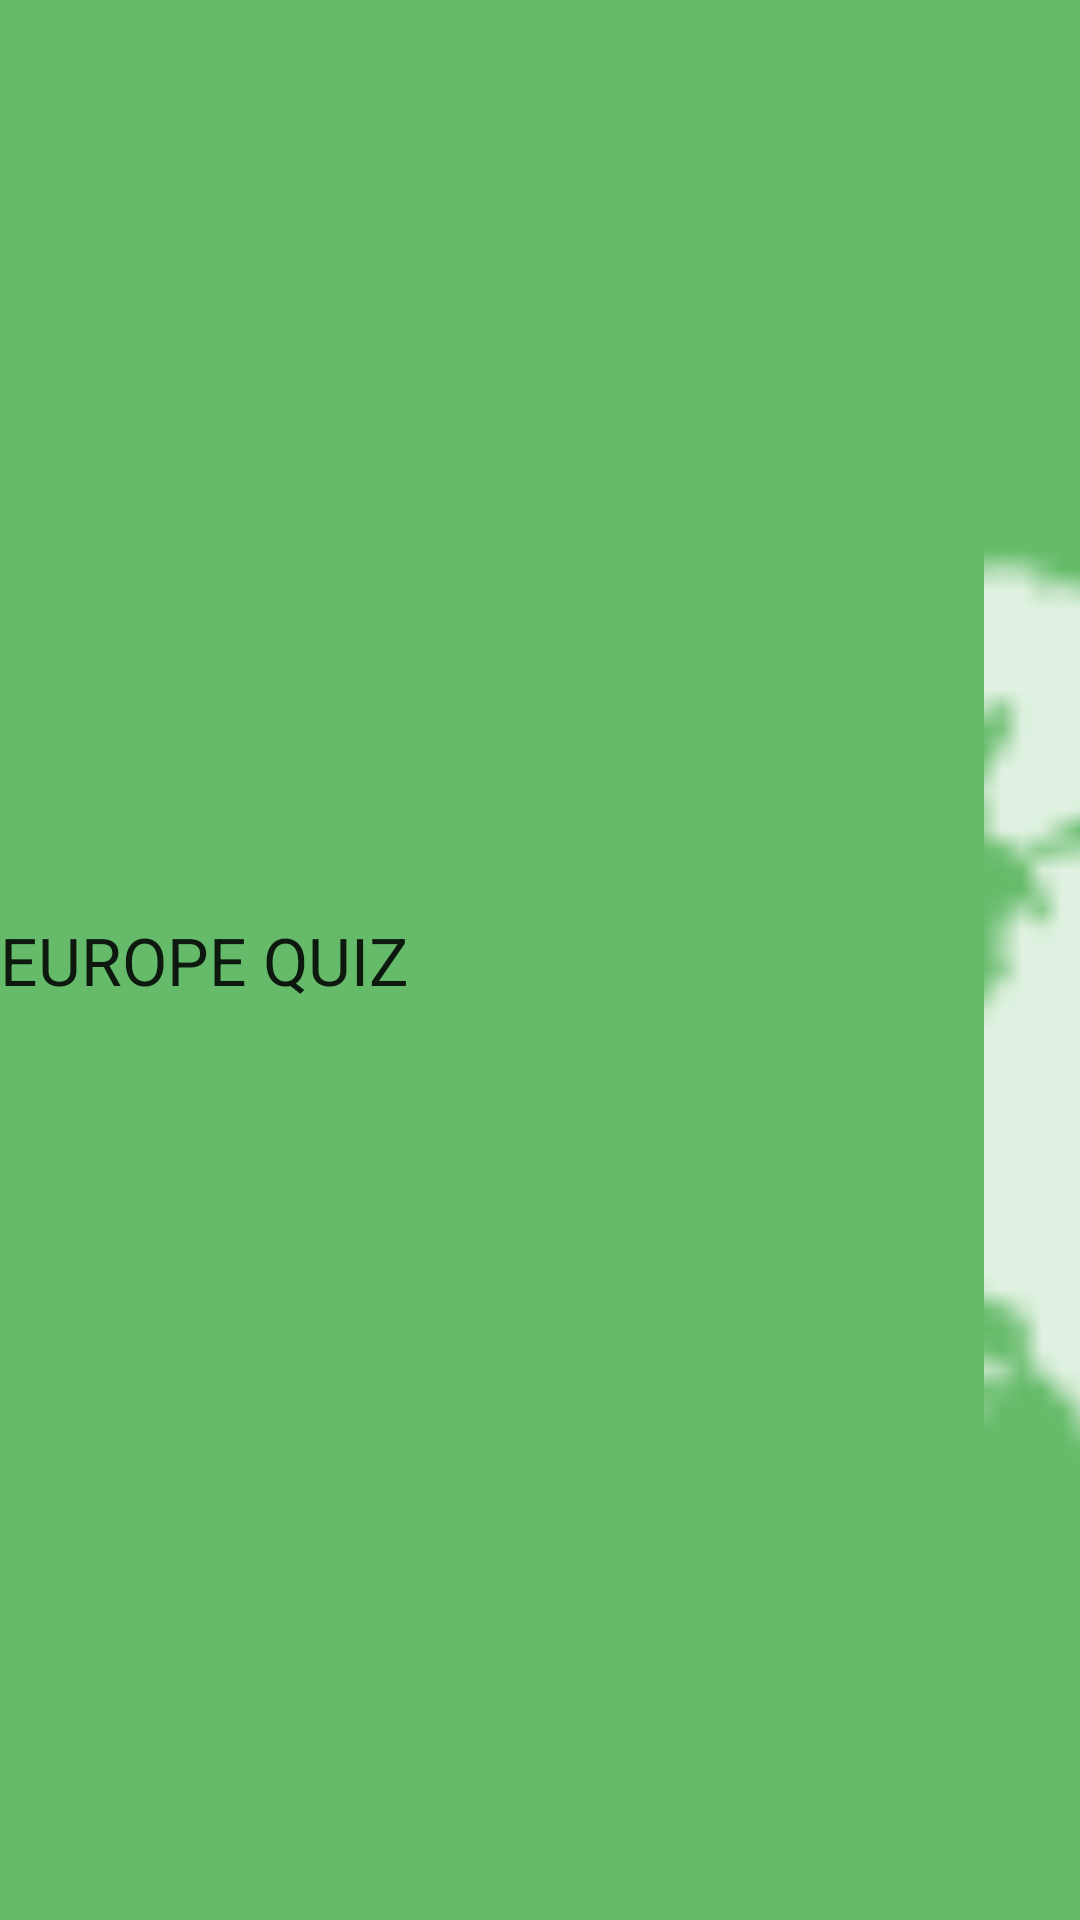

This screen was rendered from an Android layout file. Write that file and the resources it references.
<!-- AndroidManifest.xml: application theme AppTheme -->
<!-- res/layout/action_bar.xml -->
<?xml version="1.0" encoding="utf-8"?>
<LinearLayout xmlns:android="http://schemas.android.com/apk/res/android"
    android:layout_width="match_parent"
    android:layout_height="60dp"
    android:background="@color/colorPrimary">

    <TextView
        android:layout_width="0dp"
        android:layout_height="match_parent"
        android:layout_weight="1"
        android:text="@string/app_name"
        android:textAppearance="@android:style/TextAppearance.DeviceDefault.Large"
        android:textAllCaps="true"
        android:gravity="center_vertical"/>

    <ImageView
        android:layout_width="wrap_content"
        android:layout_height="match_parent"
        android:scaleType="centerCrop"
        android:src="@drawable/ic_action_europe"/>

</LinearLayout>
<!-- resources referenced by this layout -->
<resources>
  <color name="colorPrimary">#66bb6a</color>
  <!-- drawable ic_action_europe: png bitmap (drawable-hdpi, 748 bytes) -->
  <string name="app_name">Europe Quiz</string>
  <style name="AppTheme" parent="Theme.AppCompat.Light.DarkActionBar">
          
          <item name="colorPrimary">@color/colorPrimary</item>
          <item name="colorPrimaryDark">@color/colorPrimaryDark</item>
          <item name="colorAccent">@color/colorAccent</item>
      </style>
  <color name="colorPrimaryDark">#388e3c</color>
  <color name="colorAccent">#9E9E9E</color>
</resources>
